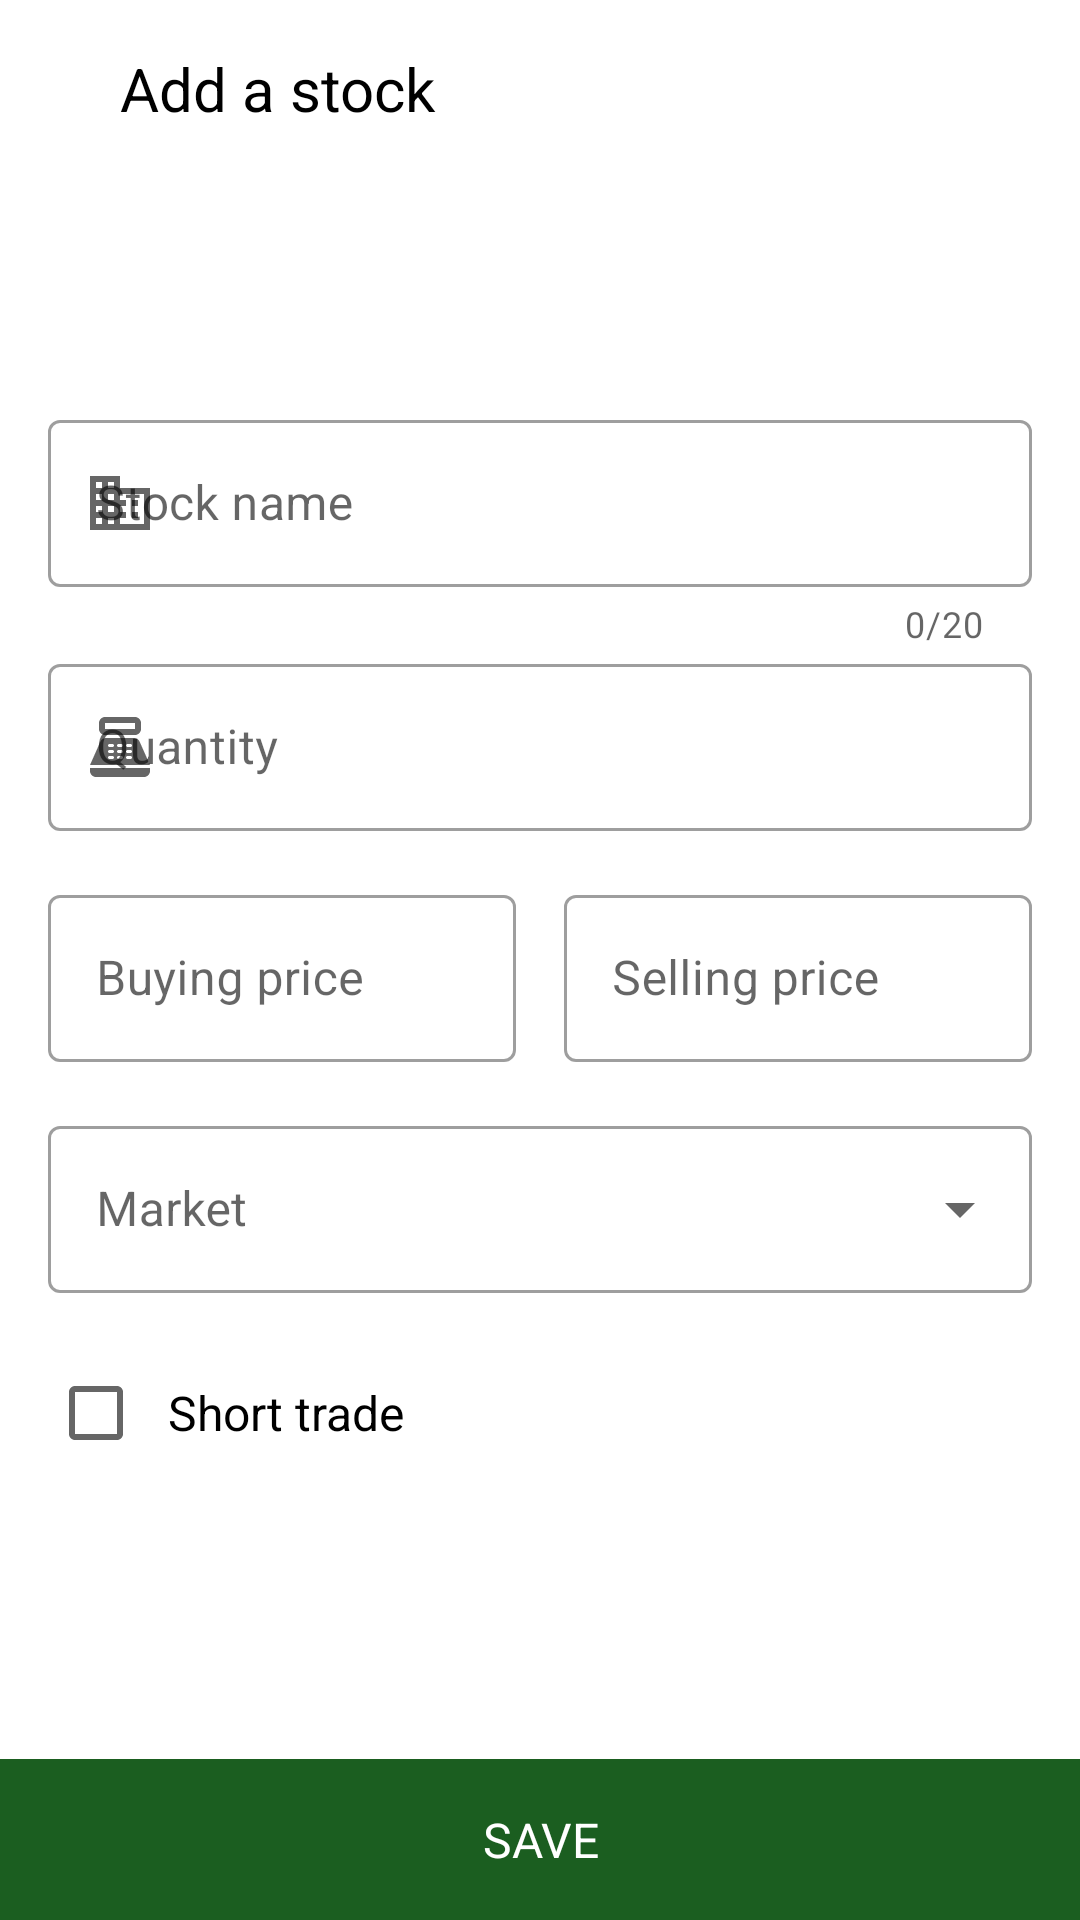

Write the Android layout XML for this screen, with the resource values it uses.
<!-- AndroidManifest.xml: application theme Theme.StocksKhaata -->
<!-- res/layout/dialog_add_stock.xml -->
<?xml version="1.0" encoding="utf-8"?>
<androidx.constraintlayout.widget.ConstraintLayout
    xmlns:android="http://schemas.android.com/apk/res/android"
    xmlns:app="http://schemas.android.com/apk/res-auto"
    android:layout_width="match_parent"
    android:layout_height="match_parent"
    xmlns:tools="http://schemas.android.com/tools">
    <TextView
        android:id="@+id/header_title"
        android:layout_width="wrap_content"
        android:layout_height="wrap_content"
        android:layout_margin="16dp"
        android:text="@string/add_a_stock"
        android:textColor="@color/black"
        android:textSize="20sp"
        app:layout_constraintStart_toEndOf="@+id/close_button"
        app:layout_constraintTop_toTopOf="parent" />
    <ImageButton
        android:id="@+id/close_button"
        android:layout_width="wrap_content"
        android:layout_height="wrap_content"
        android:layout_margin="8dp"
        android:background="?selectableItemBackground"
        android:padding="8dp"
        android:contentDescription="@string/close_button"
        android:src="@drawable/ic_close"
        app:layout_constraintBottom_toBottomOf="@+id/header_title"
        app:layout_constraintStart_toStartOf="parent"
        app:layout_constraintTop_toTopOf="@+id/header_title" />

    <LinearLayout
        android:id="@+id/container_fields"
        android:layout_width="match_parent"
        android:layout_height="wrap_content"
        android:orientation="vertical"
        android:padding="16dp"
        app:layout_constraintBottom_toTopOf="@+id/saveButton"
        app:layout_constraintEnd_toEndOf="parent"
        app:layout_constraintStart_toStartOf="parent"
        app:layout_constraintTop_toBottomOf="@+id/header_title">

        <com.google.android.material.textfield.TextInputLayout
            android:id="@+id/stock_name_layout"
            style="@style/Widget.MaterialComponents.TextInputLayout.OutlinedBox"
            android:layout_width="match_parent"
            android:layout_height="wrap_content"
            android:hint="@string/stock_name_text"
            app:counterEnabled="true"
            app:counterMaxLength="20"
            app:startIconDrawable="@drawable/ic_stock_name">

            <com.google.android.material.textfield.TextInputEditText
                android:id="@+id/stock_name_edit_text"
                android:layout_width="match_parent"
                android:layout_height="match_parent"
                android:inputType="textCapCharacters"
                android:maxLength="20"
                android:maxLines="1"
                android:textAllCaps="true" />
        </com.google.android.material.textfield.TextInputLayout>

        <com.google.android.material.textfield.TextInputLayout
            android:id="@+id/quantity_layout"
            style="@style/Widget.MaterialComponents.TextInputLayout.OutlinedBox"
            android:layout_width="match_parent"
            android:layout_height="wrap_content"
            android:layout_marginBottom="16dp"
            android:hint="@string/quantity_text"
            app:startIconDrawable="@drawable/ic_quantity">

            <com.google.android.material.textfield.TextInputEditText
                android:id="@+id/quantity_edit_text"
                android:layout_width="match_parent"
                android:layout_height="match_parent"
                android:inputType="number" />
        </com.google.android.material.textfield.TextInputLayout>

        <LinearLayout
            android:layout_width="match_parent"
            android:layout_height="wrap_content"
            android:baselineAligned="false"
            android:orientation="horizontal">

            <com.google.android.material.textfield.TextInputLayout
                android:id="@+id/buy_price_layout"
                style="@style/Widget.MaterialComponents.TextInputLayout.OutlinedBox"
                android:layout_width="0dp"
                android:layout_height="wrap_content"
                android:layout_marginEnd="8dp"
                android:layout_weight="1"
                android:hint="@string/buy_price_text"
                app:prefixText="@string/rupees_symbol"
                app:prefixTextColor="@color/black">

                <com.google.android.material.textfield.TextInputEditText
                    android:id="@+id/buy_price_edit_text"
                    android:layout_width="match_parent"
                    android:layout_height="match_parent"
                    android:inputType="numberDecimal" />
            </com.google.android.material.textfield.TextInputLayout>

            <com.google.android.material.textfield.TextInputLayout
                android:id="@+id/sell_price_layout"
                style="@style/Widget.MaterialComponents.TextInputLayout.OutlinedBox"
                android:layout_width="0dp"
                android:layout_height="wrap_content"
                android:layout_marginStart="8dp"
                android:layout_weight="1"
                android:hint="@string/selling_price_text"
                app:prefixText="@string/rupees_symbol"
                app:prefixTextColor="@color/black">

                <com.google.android.material.textfield.TextInputEditText
                    android:id="@+id/sell_price_edit_text"
                    android:layout_width="match_parent"
                    android:layout_height="match_parent"
                    android:inputType="numberDecimal" />
            </com.google.android.material.textfield.TextInputLayout>
        </LinearLayout>

        <com.google.android.material.textfield.TextInputLayout
            android:id="@+id/market_select_layout"
            style="@style/Widget.MaterialComponents.TextInputLayout.OutlinedBox.ExposedDropdownMenu"
            android:layout_width="match_parent"
            android:layout_height="wrap_content"
            android:layout_marginTop="16dp"
            android:hint="@string/market">

            <AutoCompleteTextView
                android:id="@+id/market_select"
                android:layout_width="match_parent"
                android:layout_height="match_parent"
                android:inputType="none" />
        </com.google.android.material.textfield.TextInputLayout>

        <CheckBox
            android:id="@+id/short_sell_checkBox"
            android:layout_width="wrap_content"
            android:layout_height="wrap_content"
            android:layout_marginTop="16dp"
            android:padding="8dp"
            android:text="@string/short_trade"
            android:textSize="16sp"
            tools:checked="true" />
    </LinearLayout>

    <TextView
        android:id="@+id/saveButton"
        android:layout_width="match_parent"
        android:layout_height="wrap_content"
        android:background="?colorPrimary"
        android:gravity="center"
        android:padding="16dp"
        android:text="@string/save_text"
        android:textAllCaps="true"
        android:textColor="@color/white"
        android:textSize="16sp"
        app:layout_constraintBottom_toBottomOf="parent"
        app:layout_constraintEnd_toEndOf="parent"
        app:layout_constraintStart_toStartOf="parent" />
</androidx.constraintlayout.widget.ConstraintLayout>
<!-- resources referenced by this layout -->
<resources>
  <color name="black">#FF000000</color>
  <color name="white">#FFFFFFFF</color>
  <!-- drawable ic_quantity (drawable) -->
  <vector android:height="24dp" android:tint="#25411C"
      android:viewportHeight="24" android:viewportWidth="24"
      android:width="24dp" xmlns:android="http://schemas.android.com/apk/res/android">
      <path android:fillColor="@android:color/white" android:pathData="M17,2H7C5.9,2 5,2.9 5,4v2c0,1.1 0.9,2 2,2h10c1.1,0 2,-0.9 2,-2V4C19,2.9 18.1,2 17,2zM17,6H7V4h10V6zM20,22H4c-1.1,0 -2,-0.9 -2,-2v-1h20v1C22,21.1 21.1,22 20,22zM18.53,10.19C18.21,9.47 17.49,9 16.7,9H7.3c-0.79,0 -1.51,0.47 -1.83,1.19L2,18h20L18.53,10.19zM9.5,16h-1C8.22,16 8,15.78 8,15.5C8,15.22 8.22,15 8.5,15h1c0.28,0 0.5,0.22 0.5,0.5C10,15.78 9.78,16 9.5,16zM9.5,14h-1C8.22,14 8,13.78 8,13.5C8,13.22 8.22,13 8.5,13h1c0.28,0 0.5,0.22 0.5,0.5C10,13.78 9.78,14 9.5,14zM9.5,12h-1C8.22,12 8,11.78 8,11.5C8,11.22 8.22,11 8.5,11h1c0.28,0 0.5,0.22 0.5,0.5C10,11.78 9.78,12 9.5,12zM12.5,16h-1c-0.28,0 -0.5,-0.22 -0.5,-0.5c0,-0.28 0.22,-0.5 0.5,-0.5h1c0.28,0 0.5,0.22 0.5,0.5C13,15.78 12.78,16 12.5,16zM12.5,14h-1c-0.28,0 -0.5,-0.22 -0.5,-0.5c0,-0.28 0.22,-0.5 0.5,-0.5h1c0.28,0 0.5,0.22 0.5,0.5C13,13.78 12.78,14 12.5,14zM12.5,12h-1c-0.28,0 -0.5,-0.22 -0.5,-0.5c0,-0.28 0.22,-0.5 0.5,-0.5h1c0.28,0 0.5,0.22 0.5,0.5C13,11.78 12.78,12 12.5,12zM15.5,16h-1c-0.28,0 -0.5,-0.22 -0.5,-0.5c0,-0.28 0.22,-0.5 0.5,-0.5h1c0.28,0 0.5,0.22 0.5,0.5C16,15.78 15.78,16 15.5,16zM15.5,14h-1c-0.28,0 -0.5,-0.22 -0.5,-0.5c0,-0.28 0.22,-0.5 0.5,-0.5h1c0.28,0 0.5,0.22 0.5,0.5C16,13.78 15.78,14 15.5,14zM15.5,12h-1c-0.28,0 -0.5,-0.22 -0.5,-0.5c0,-0.28 0.22,-0.5 0.5,-0.5h1c0.28,0 0.5,0.22 0.5,0.5C16,11.78 15.78,12 15.5,12z"/>
  </vector>
  <!-- drawable ic_stock_name (drawable) -->
  <vector android:height="24dp" android:tint="?colorPrimary"
      android:viewportHeight="24" android:viewportWidth="24"
      android:width="24dp" xmlns:android="http://schemas.android.com/apk/res/android">
      <path android:fillColor="@android:color/white" android:pathData="M12,7V3H2v18h20V7H12zM6,19H4v-2h2V19zM6,15H4v-2h2V15zM6,11H4V9h2V11zM6,7H4V5h2V7zM10,19H8v-2h2V19zM10,15H8v-2h2V15zM10,11H8V9h2V11zM10,7H8V5h2V7zM20,19h-8v-2h2v-2h-2v-2h2v-2h-2V9h8V19zM18,11h-2v2h2V11zM18,15h-2v2h2V15z"/>
  </vector>
  <string name="add_a_stock">Add a stock</string>
  <string name="buy_price_text">Buying price</string>
  <string name="close_button">Close button</string>
  <string name="market">Market</string>
  <string name="quantity_text">Quantity</string>
  <string name="rupees_symbol">\u20b9</string>
  <string name="save_text">Save</string>
  <string name="selling_price_text">Selling price</string>
  <string name="short_trade">Short trade</string>
  <string name="stock_name_text">Stock name</string>
  <style name="Theme.StocksKhaata" parent="Theme.MaterialComponents.DayNight.NoActionBar">
          
          <item name="colorPrimary">@color/primaryColor</item>
          <item name="colorPrimaryVariant">@color/primaryDarkColor</item>
          <item name="colorOnPrimary">@color/white</item>
          
          <item name="colorSecondary">@color/secondaryColor</item>
          <item name="colorSecondaryVariant">@color/secondaryDarkColor</item>
          <item name="colorOnSecondary">@color/white</item>
          
          <item name="android:statusBarColor" tools:targetApi="l">?attr/colorPrimaryVariant</item>
          
          <item name="fontFamily">@font/roboto</item>
      </style>
  <color name="primaryColor">#1b5e20</color>
  <color name="primaryDarkColor">#003300</color>
  <color name="secondaryColor">#004d40</color>
  <color name="secondaryDarkColor">#00251a</color>
</resources>
